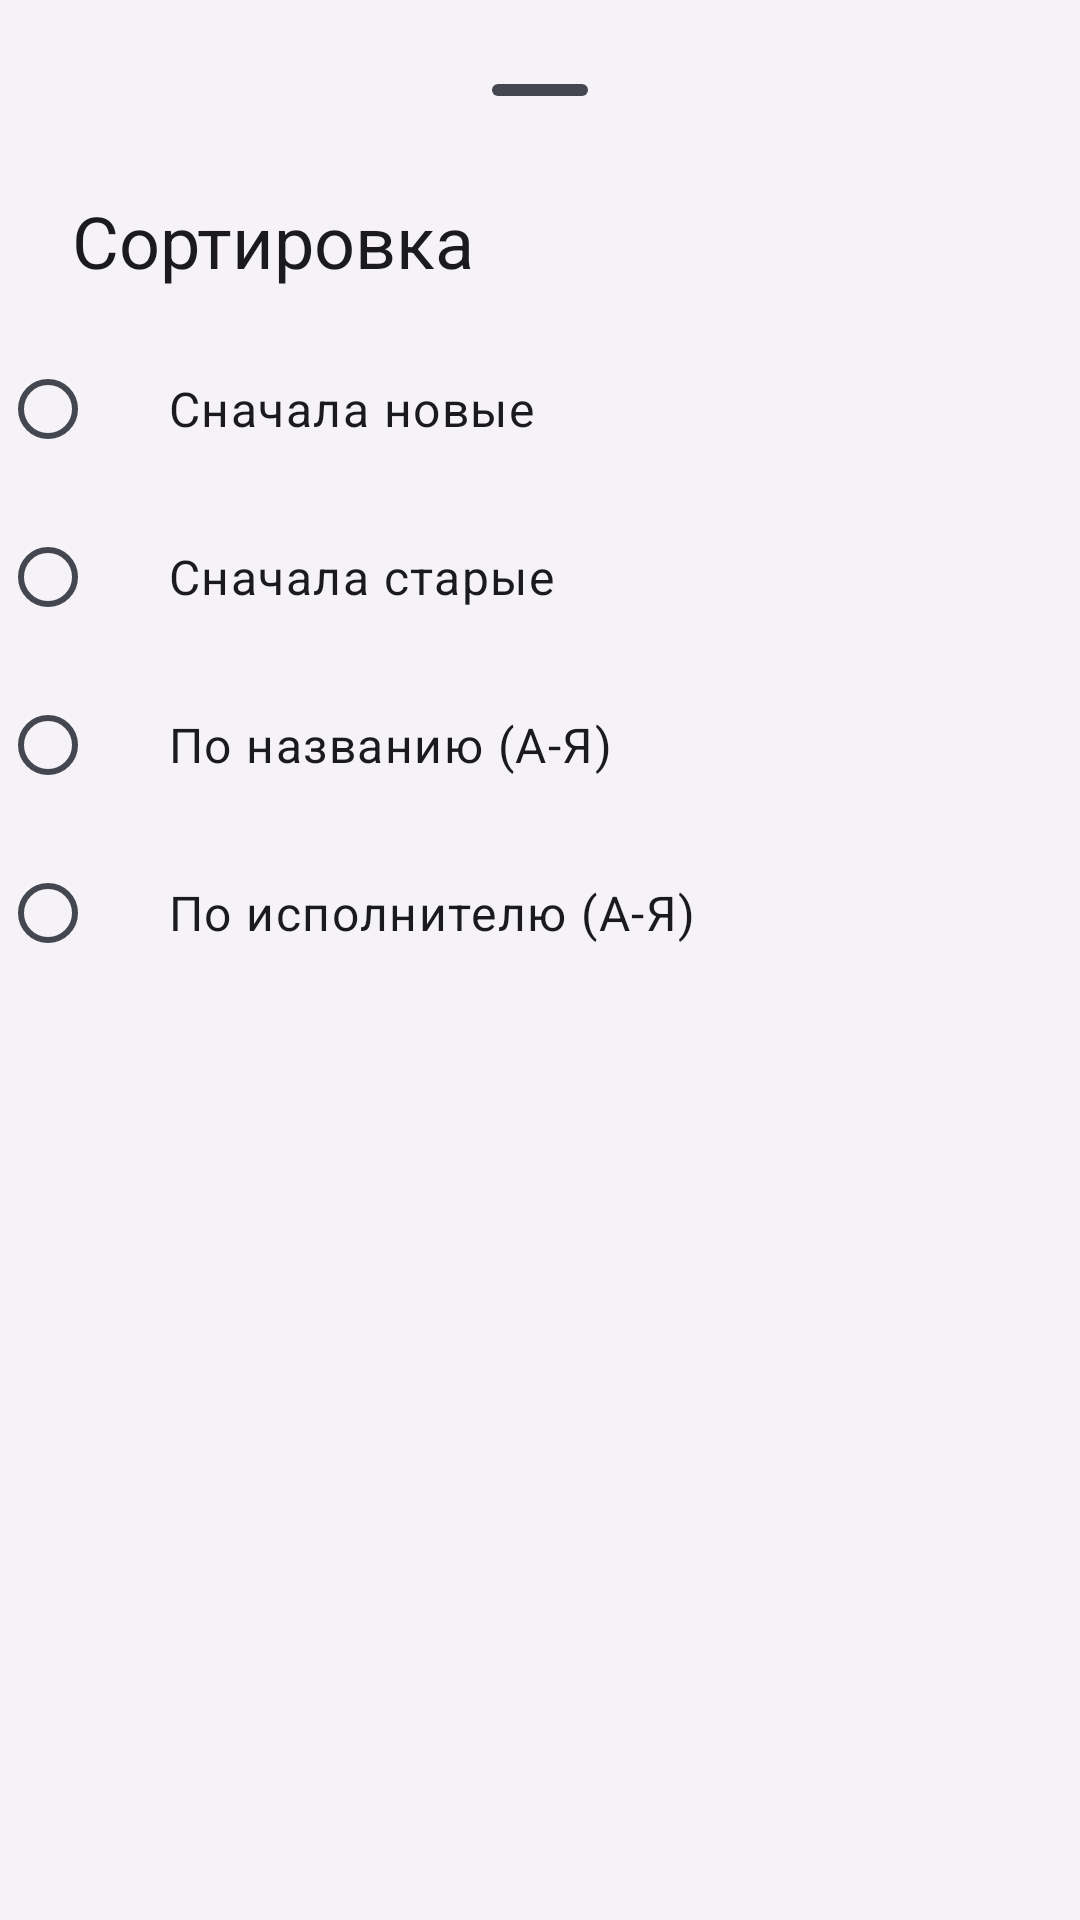

Produce the Android XML layout that renders to this screen, including the resource entries it uses.
<!-- AndroidManifest.xml: application theme Theme.Gramophone -->
<!-- res/layout/layout_bottom_sheet_sort.xml -->
<?xml version="1.0" encoding="utf-8"?>
<LinearLayout xmlns:android="http://schemas.android.com/apk/res/android"
    xmlns:app="http://schemas.android.com/apk/res-auto"
    android:layout_width="match_parent"
    android:layout_height="wrap_content"
    android:background="?attr/colorSurfaceContainerLow"
    android:orientation="vertical"
    android:paddingTop="16dp"
    android:paddingBottom="48dp">

    <com.google.android.material.bottomsheet.BottomSheetDragHandleView
        android:layout_width="match_parent"
        android:layout_height="wrap_content" />

    <TextView
        android:layout_width="match_parent"
        android:layout_height="wrap_content"
        android:paddingHorizontal="24dp"
        android:paddingBottom="12dp"
        android:text="Сортировка"
        android:textAppearance="?attr/textAppearanceHeadlineSmall"
        android:textColor="?attr/colorOnSurface" />

    <RadioGroup
        android:id="@+id/rg_sort_options"
        android:layout_width="match_parent"
        android:layout_height="wrap_content">

        <com.google.android.material.radiobutton.MaterialRadioButton
            android:id="@+id/rb_newest"
            android:layout_width="match_parent"
            android:layout_height="56dp"
            android:paddingHorizontal="24dp"
            android:text="Сначала новые"
            android:textAppearance="?attr/textAppearanceBodyLarge" />

        <com.google.android.material.radiobutton.MaterialRadioButton
            android:id="@+id/rb_oldest"
            android:layout_width="match_parent"
            android:layout_height="56dp"
            android:paddingHorizontal="24dp"
            android:text="Сначала старые"
            android:textAppearance="?attr/textAppearanceBodyLarge" />

        <com.google.android.material.radiobutton.MaterialRadioButton
            android:id="@+id/rb_title_az"
            android:layout_width="match_parent"
            android:layout_height="56dp"
            android:paddingHorizontal="24dp"
            android:text="По названию (А-Я)"
            android:textAppearance="?attr/textAppearanceBodyLarge" />

        <com.google.android.material.radiobutton.MaterialRadioButton
            android:id="@+id/rb_artist_az"
            android:layout_width="match_parent"
            android:layout_height="56dp"
            android:paddingHorizontal="24dp"
            android:text="По исполнителю (А-Я)"
            android:textAppearance="?attr/textAppearanceBodyLarge" />

    </RadioGroup>
</LinearLayout>
<!-- resources referenced by this layout -->
<resources>
  <style name="Theme.Gramophone" parent="PreV31.Theme.Gramophone" />
  <color name="md_theme_primary">#38608F</color>
  <color name="md_theme_onPrimary">#FFFFFF</color>
  <color name="md_theme_primaryContainer">#D2E4FF</color>
  <color name="md_theme_onPrimaryContainer">#001C37</color>
  <color name="md_theme_secondary">#535F70</color>
  <color name="md_theme_onSecondary">#FFFFFF</color>
  <color name="md_theme_secondaryContainer">#D7E3F8</color>
  <color name="md_theme_onSecondaryContainer">#101C2B</color>
  <color name="md_theme_tertiary">#6C5778</color>
  <color name="md_theme_onTertiary">#FFFFFF</color>
  <color name="md_theme_tertiaryContainer">#F4D9FF</color>
  <color name="md_theme_onTertiaryContainer">#261431</color>
  <color name="md_theme_error">#BA1A1A</color>
  <color name="md_theme_onError">#FFFFFF</color>
  <color name="md_theme_errorContainer">#FFDAD6</color>
  <color name="md_theme_onErrorContainer">#410002</color>
  <color name="md_theme_background">#F8F9FF</color>
  <color name="md_theme_onBackground">#191C20</color>
  <color name="md_theme_surface">#F8F9FF</color>
  <color name="md_theme_onSurface">#191C20</color>
  <color name="md_theme_surfaceVariant">#DFE2EB</color>
  <color name="md_theme_onSurfaceVariant">#43474E</color>
  <color name="md_theme_outline">#73777F</color>
  <color name="md_theme_outlineVariant">#C3C6CF</color>
  <color name="md_theme_inverseSurface">#2E3035</color>
  <color name="md_theme_inverseOnSurface">#EFF0F7</color>
  <color name="md_theme_inversePrimary">#A2C9FE</color>
  <color name="md_theme_primaryFixed">#D2E4FF</color>
  <color name="md_theme_onPrimaryFixed">#001C37</color>
  <color name="md_theme_primaryFixedDim">#A2C9FE</color>
  <color name="md_theme_onPrimaryFixedVariant">#1C4875</color>
  <color name="md_theme_secondaryFixed">#D7E3F8</color>
  <color name="md_theme_onSecondaryFixed">#101C2B</color>
  <color name="md_theme_secondaryFixedDim">#BBC7DB</color>
  <color name="md_theme_onSecondaryFixedVariant">#3C4858</color>
  <color name="md_theme_tertiaryFixed">#F4D9FF</color>
  <color name="md_theme_onTertiaryFixed">#261431</color>
  <color name="md_theme_tertiaryFixedDim">#D8BDE4</color>
  <color name="md_theme_onTertiaryFixedVariant">#533F5F</color>
  <color name="md_theme_surfaceDim">#D8DAE0</color>
  <color name="md_theme_surfaceBright">#F8F9FF</color>
  <color name="md_theme_surfaceContainerLowest">#FFFFFF</color>
  <color name="md_theme_surfaceContainerLow">#F2F3FA</color>
  <color name="md_theme_surfaceContainer">#ECEEF4</color>
  <color name="md_theme_surfaceContainerHigh">#E7E8EE</color>
  <color name="md_theme_surfaceContainerHighest">#E1E2E8</color>
  <style name="TextAppearance.App.BodyLarge" parent="TextAppearance.Material3.BodyLarge">
          <item name="android:textColor">?attr/colorOnSurface</item>
      </style>
  <style name="CollapsingToolbarLarge" parent="Widget.Material3.CollapsingToolbar.Large">
          <item name="titleCollapseMode">scale</item>
          <item name="contentScrim">?attr/colorSurfaceContainer</item>
      </style>
  <style name="AppTheme.AlertDialog" parent="ThemeOverlay.Material3.MaterialAlertDialog">
          <item name="dialogCornerRadius">28dp</item>
          <item name="cornerFamily">rounded</item>
          <item name="android:colorBackground">?attr/colorSurface</item>
          <item name="android:layout" tools:ignore="PrivateResource">@layout/m3_alert_dialog</item>
      </style>
  <style name="ModalBottomSheetDialog" parent="Widget.Material3.BottomSheet.Modal">
          <item name="shapeAppearance">@style/BottomPlayerCornerShape</item>
          <item name="marginLeftSystemWindowInsets">false</item>
          <item name="marginRightSystemWindowInsets">false</item>
          <item name="paddingBottomSystemWindowInsets">false</item>
      </style>
  <style name="BottomPlayerCornerShape">
          <item name="cornerSize">0dp</item>
      </style>
</resources>
